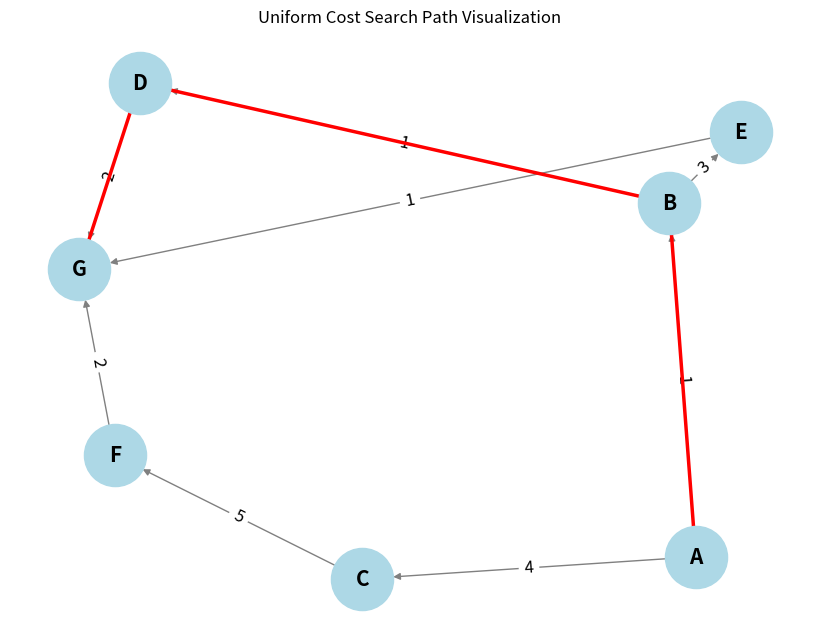

Generate this figure with matplotlib:
import heapq
import networkx as nx                                   # pyright: ignore[reportMissingModuleSource]
import matplotlib.pyplot as plt                         # pyright: ignore[reportMissingModuleSource]
def uniform_cost_search(graph, start, goal):
    
    priority_queue = [(0, start)]
    # Dictionary to store the cost of the shortest path to each node
    visited = {start: (0, None)}
    
    while priority_queue:
        # Pop the node with the lowest cost from the priority queue
        current_cost, current_node = heapq.heappop(priority_queue)
        
        # If we reached the goal, return the total cost and the path
        if current_node == goal:
            return current_cost, reconstruct_path(visited, start, goal)
        
        # Explore the neighbors
        for neighbor, cost in graph[current_node]:
            total_cost = current_cost + cost
            # Check if this path to the neighbor is better than any previously found
            if neighbor not in visited or total_cost < visited[neighbor][0]:
                visited[neighbor] = (total_cost, current_node)
                heapq.heappush(priority_queue, (total_cost, neighbor))
    
    return None
def reconstruct_path(visited, start, goal):
    # Reconstruct the path from start to goal by following the visited nodes
    path = []
    current = goal
    while current is not None:
        path.append(current)
        current = visited[current][1]  # Get the parent node
    path.reverse()
    return path

def visualize_graph(graph, path=None):
    G = nx.DiGraph()

    # Adding nodes and edges to the graph
    for node, edges in graph.items():
        for neighbor, cost in edges:
            G.add_edge(node, neighbor, weight=cost)

    pos = nx.spring_layout(G)  # Positioning the nodes

    # Drawing the graph
    plt.figure(figsize=(8, 6))
    nx.draw(G, pos, with_labels=True, node_color='lightblue', node_size=2000, font_size=15, font_weight='bold', edge_color='gray')
    labels = nx.get_edge_attributes(G, 'weight')
    nx.draw_networkx_edge_labels(G, pos, edge_labels=labels, font_size=12)

    if path:
        # Highlight the path in red
        path_edges = list(zip(path, path[1:]))
        nx.draw_networkx_edges(G, pos, edgelist=path_edges, edge_color='red', width=2.5)

    plt.title("Uniform Cost Search Path Visualization")
    plt.show()

    # Example graph represented as an adjacency list
graph = {
    'A': [('B', 1), ('C', 4)],
    'B': [('D', 1), ('E', 3)],
    'C': [('F', 5)],
    'D': [('G', 2)],
    'E': [('G', 1)],
    'F': [('G', 2)],
    'G': []
}

# Example usage of the UCS function
start_node = 'A'
goal_node = 'G'
result = uniform_cost_search(graph, start_node, goal_node)

if result:
    total_cost, path = result
    print(f"Least cost path from {start_node} to {goal_node}: {' -> '.join(path)} with total cost {total_cost}")
    visualize_graph(graph, path)
else:
    print(f"No path found from {start_node} to {goal_node}")
